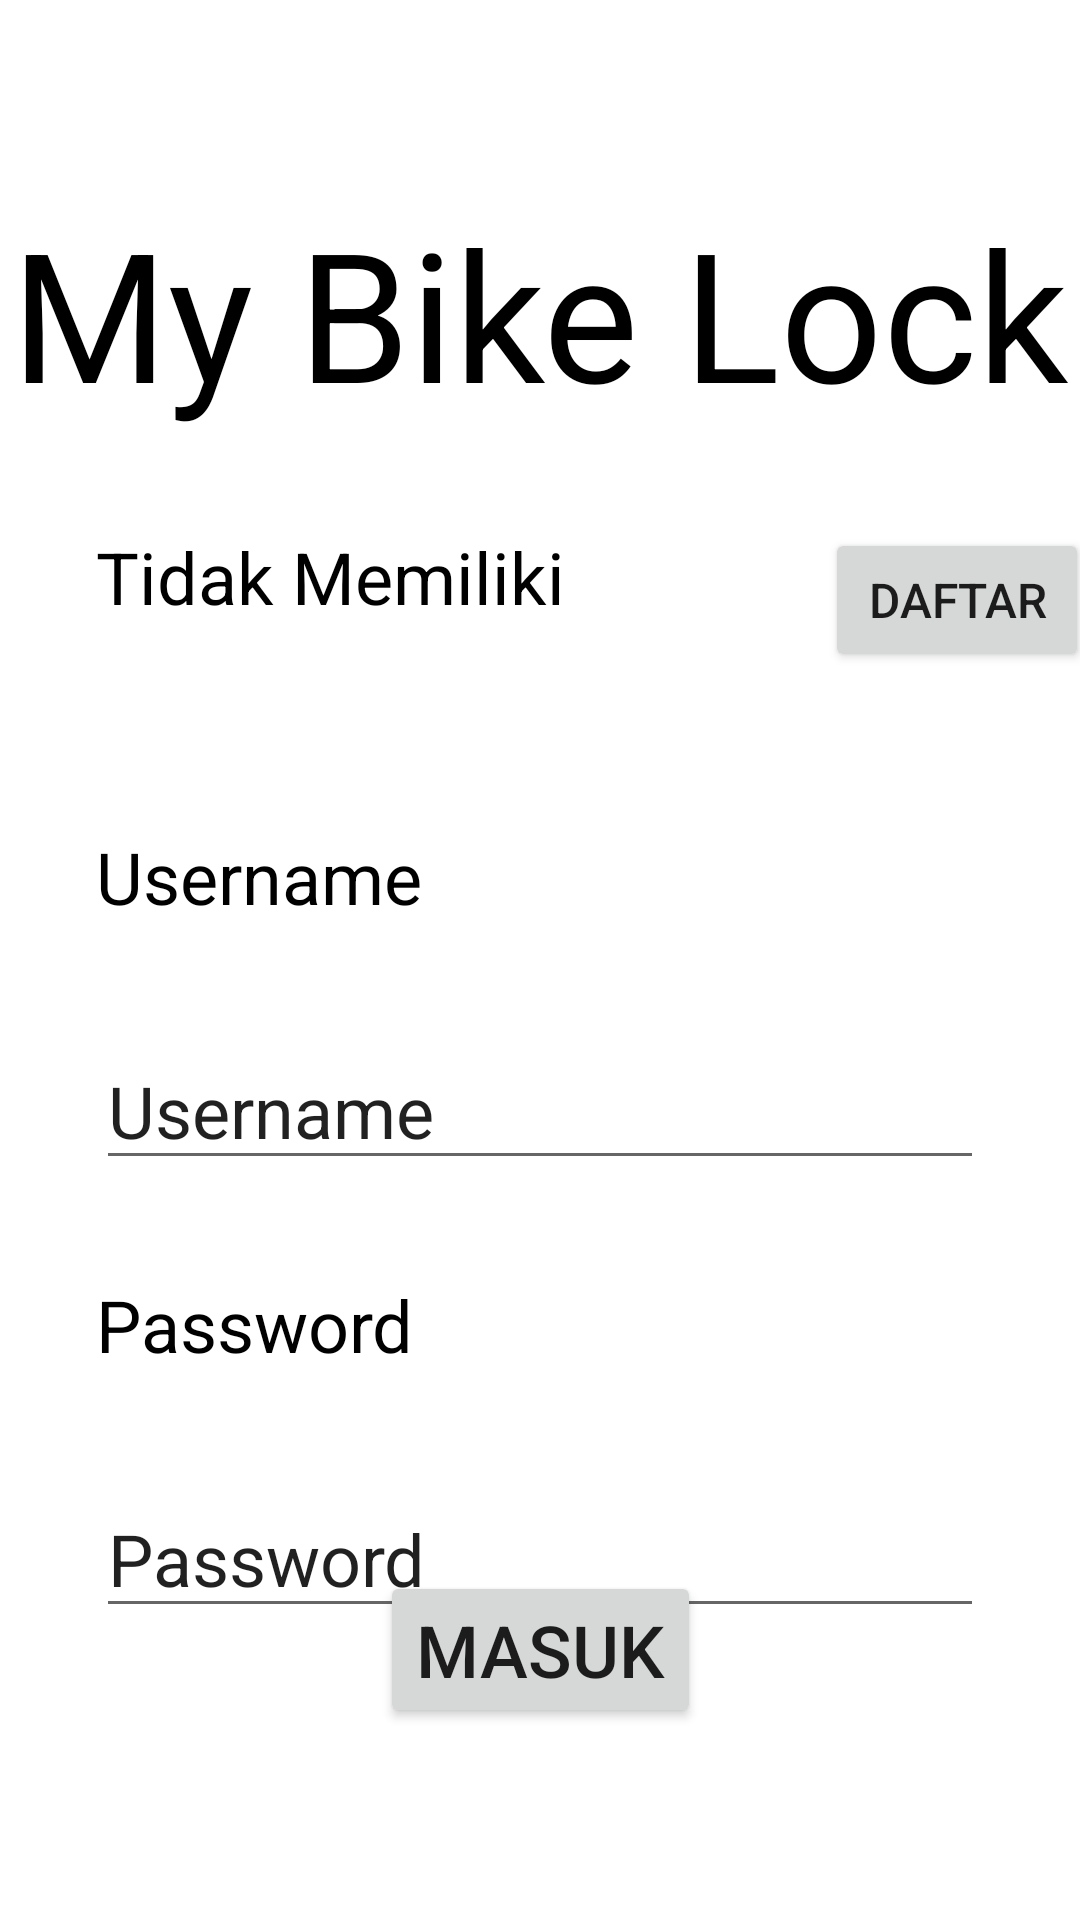

Here is an Android app screen rendered from its layout file. Give the layout XML and the strings, colors and styles it references.
<!-- AndroidManifest.xml: application theme Theme.MyBikeLock -->
<!-- res/layout/fragment_login.xml -->
<?xml version="1.0" encoding="utf-8"?>
<FrameLayout xmlns:android="http://schemas.android.com/apk/res/android"
    xmlns:app="http://schemas.android.com/apk/res-auto"
    xmlns:tools="http://schemas.android.com/tools"
    android:layout_width="match_parent"
    android:layout_height="match_parent"
    tools:context=".view.LoginFragment">

    
    <androidx.constraintlayout.widget.ConstraintLayout
        android:layout_width="match_parent"
        android:layout_height="match_parent">

        <TextView
            android:id="@+id/textView"
            android:layout_width="wrap_content"
            android:layout_height="wrap_content"
            android:layout_marginTop="64dp"
            android:text="My Bike Lock"
            android:textColor="@color/black"
            android:textSize="60sp"
            app:layout_constraintEnd_toEndOf="parent"
            app:layout_constraintStart_toStartOf="parent"
            app:layout_constraintTop_toTopOf="parent" />

        <TextView
            android:id="@+id/textView2"
            android:layout_width="227dp"
            android:layout_height="36dp"
            android:layout_marginStart="32dp"
            android:layout_marginTop="64dp"
            android:text="Username"
            android:textColor="@color/black"
            android:textSize="24sp"
            app:layout_constraintEnd_toEndOf="parent"
            app:layout_constraintHorizontal_bias="0.0"
            app:layout_constraintStart_toStartOf="parent"
            app:layout_constraintTop_toBottomOf="@+id/textView3" />

        <TextView
            android:id="@+id/textView5"
            android:layout_width="227dp"
            android:layout_height="36dp"
            android:layout_marginStart="32dp"
            android:layout_marginTop="32dp"
            android:text="Password"
            android:textColor="@color/black"
            android:textSize="24sp"
            app:layout_constraintEnd_toEndOf="parent"
            app:layout_constraintHorizontal_bias="0.0"
            app:layout_constraintStart_toStartOf="parent"
            app:layout_constraintTop_toBottomOf="@+id/editTextUsername" />

        <TextView
            android:id="@+id/textView3"
            android:layout_width="227dp"
            android:layout_height="36dp"
            android:layout_marginStart="32dp"
            android:layout_marginTop="32dp"
            android:text="Tidak Memiliki Akun?"
            android:textColor="@color/black"
            android:textSize="24sp"
            app:layout_constraintEnd_toEndOf="parent"
            app:layout_constraintHorizontal_bias="0.0"
            app:layout_constraintStart_toStartOf="parent"
            app:layout_constraintTop_toBottomOf="@+id/textView" />

        <EditText
            android:id="@+id/editTextUsername"
            android:layout_width="0dp"
            android:layout_height="wrap_content"
            android:layout_marginStart="32dp"
            android:layout_marginTop="32dp"
            android:layout_marginEnd="32dp"
            android:ems="10"
            android:inputType="textPersonName"
            android:text="Username"
            android:textSize="24sp"
            app:layout_constraintEnd_toEndOf="parent"
            app:layout_constraintStart_toStartOf="parent"
            app:layout_constraintTop_toBottomOf="@+id/textView2" />

        <EditText
            android:id="@+id/editTextPassword"
            android:layout_width="0dp"
            android:layout_height="wrap_content"
            android:layout_marginStart="32dp"
            android:layout_marginTop="32dp"
            android:layout_marginEnd="32dp"
            android:ems="10"
            android:inputType="textPersonName"
            android:text="Password"
            android:textSize="24sp"
            app:layout_constraintEnd_toEndOf="parent"
            app:layout_constraintStart_toStartOf="parent"
            app:layout_constraintTop_toBottomOf="@+id/textView5" />

        <Button
            android:id="@+id/buttonLogin"
            android:layout_width="wrap_content"
            android:layout_height="wrap_content"
            android:layout_marginBottom="64dp"
            android:text="Masuk"
            android:textSize="24sp"
            app:layout_constraintBottom_toBottomOf="parent"
            app:layout_constraintEnd_toEndOf="parent"
            app:layout_constraintStart_toStartOf="parent" />

        <Button
            android:id="@+id/buttonRegister"
            android:layout_width="wrap_content"
            android:layout_height="wrap_content"
            android:layout_marginStart="16dp"
            android:layout_marginTop="32dp"
            android:text="Daftar"
            android:textSize="16sp"
            app:layout_constraintStart_toEndOf="@+id/textView3"
            app:layout_constraintTop_toBottomOf="@+id/textView" />
    </androidx.constraintlayout.widget.ConstraintLayout>

</FrameLayout>
<!-- resources referenced by this layout -->
<resources>
  <style name="Theme.MyBikeLock" parent="Theme.MaterialComponents.DayNight.DarkActionBar">
          
          <item name="colorPrimary">@color/purple_500</item>
          <item name="colorPrimaryVariant">@color/purple_700</item>
          <item name="colorOnPrimary">@color/white</item>
          
          <item name="colorSecondary">@color/teal_200</item>
          <item name="colorSecondaryVariant">@color/teal_700</item>
          <item name="colorOnSecondary">@color/black</item>
          
          <item name="android:statusBarColor">?attr/colorPrimaryVariant</item>
          
      </style>
  <!-- not gathered from this repository: default colours our renderer supplied (Android Studio template values) -->
  <color name="purple_500">#FF6200EE</color>
  <color name="purple_700">#FF3700B3</color>
  <color name="teal_200">#FF03DAC5</color>
  <color name="teal_700">#FF018786</color>
  <color name="black">#FF000000</color>
  <color name="white">#FFFFFFFF</color>
</resources>
